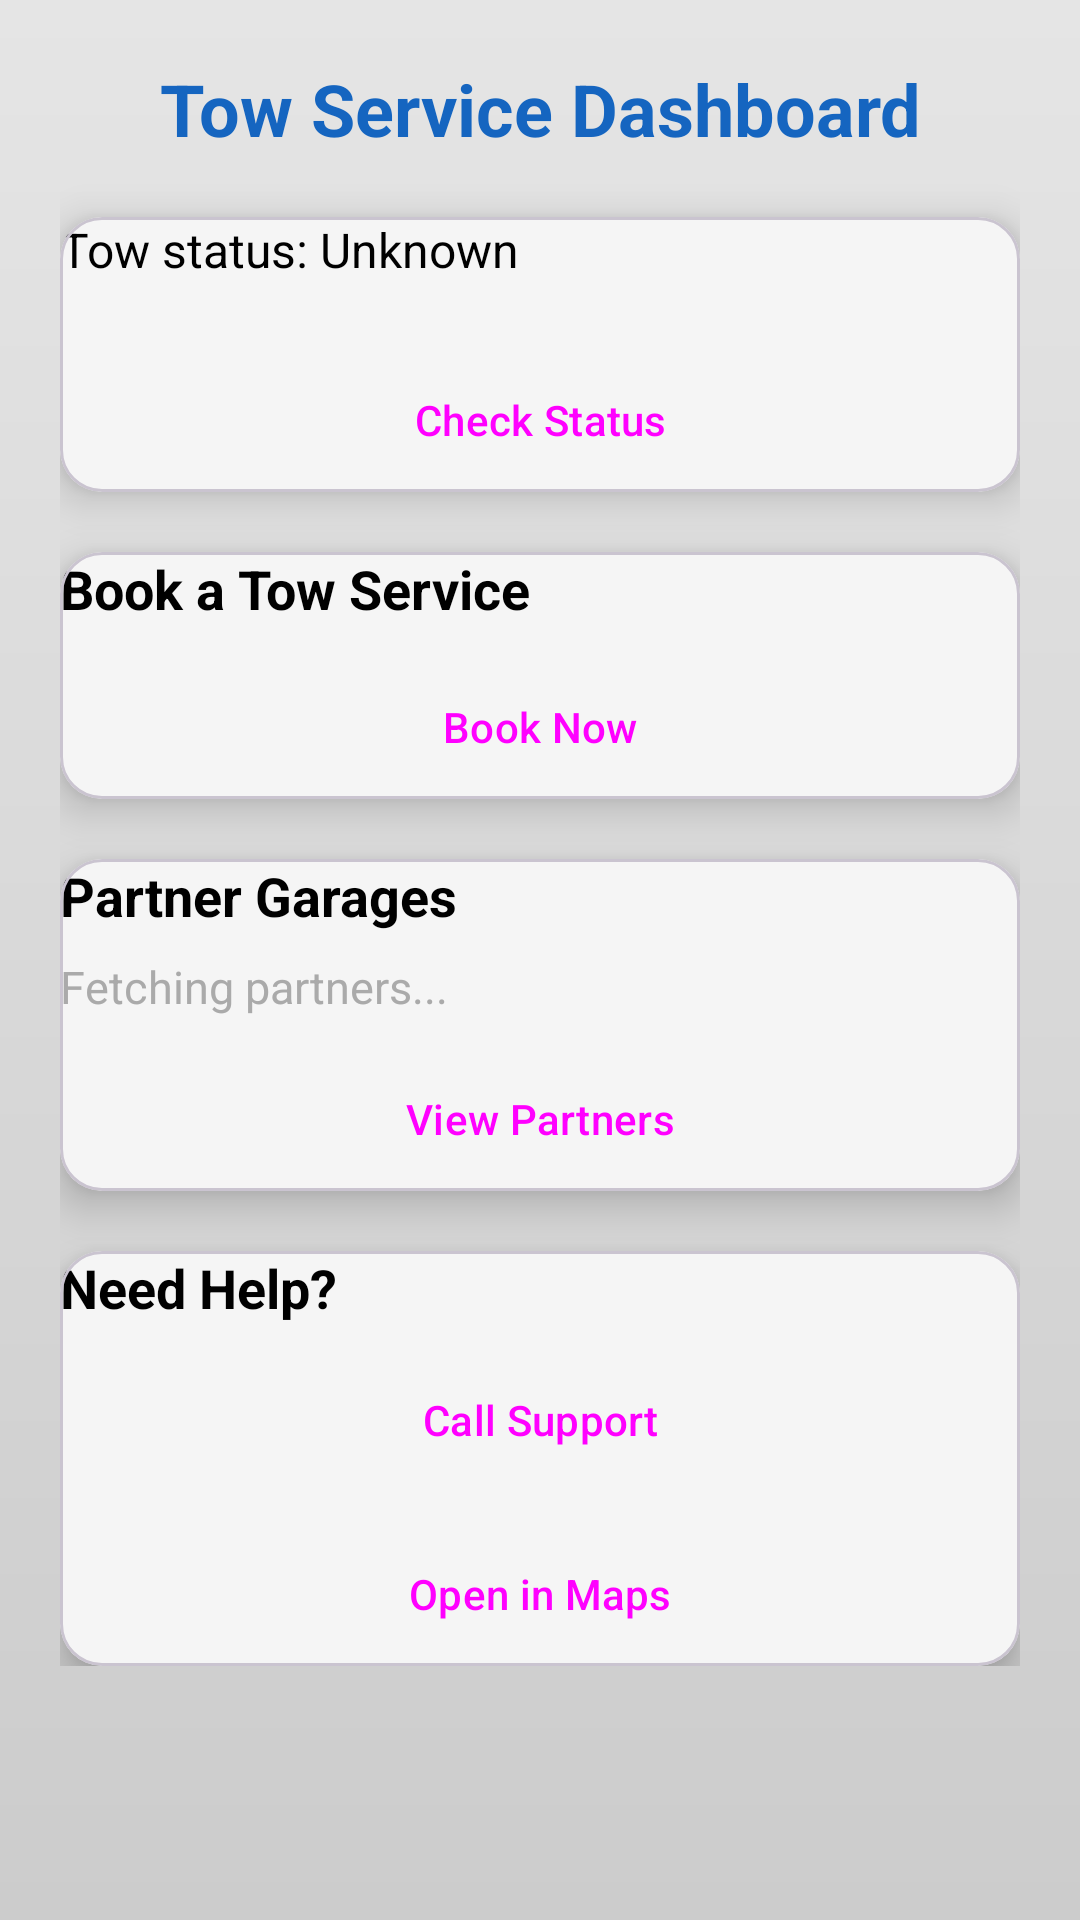

Here is an Android app screen rendered from its layout file. Give the layout XML and the strings, colors and styles it references.
<!-- AndroidManifest.xml: application theme Theme.TowAppMVP -->
<!-- res/layout/activity_track_tow.xml -->
<?xml version="1.0" encoding="utf-8"?>
<ScrollView xmlns:android="http://schemas.android.com/apk/res/android"
    xmlns:app="http://schemas.android.com/apk/res-auto"
    xmlns:tools="http://schemas.android.com/tools"
    android:id="@+id/scrollView"
    android:layout_width="match_parent"
    android:layout_height="match_parent"
    android:background="@drawable/bg_grey_gradient"
    tools:context=".TrackTowActivity">

    <LinearLayout
        android:orientation="vertical"
        android:padding="20dp"
        android:gravity="center_horizontal"
        android:layout_width="match_parent"
        android:layout_height="wrap_content">

        
        <TextView
            android:id="@+id/tvHeader"
            android:text="Tow Service Dashboard"
            android:textSize="24sp"
            android:textStyle="bold"
            android:textColor="@color/primaryColor"
            android:layout_marginBottom="20dp"
            android:gravity="center"
            android:layout_width="match_parent"
            android:layout_height="wrap_content" />

        
        <com.google.android.material.card.MaterialCardView
            android:id="@+id/cardTowTracking"
            android:layout_width="match_parent"
            android:layout_height="wrap_content"
            android:layout_marginBottom="20dp"
            android:padding="16dp"
            app:cardElevation="8dp"
            app:cardCornerRadius="14dp"
            app:cardBackgroundColor="@color/greyLight">

            <LinearLayout
                android:orientation="vertical"
                android:layout_width="match_parent"
                android:layout_height="wrap_content">

                <TextView
                    android:id="@+id/tvStatus"
                    android:text="Tow status: Unknown"
                    android:textSize="16sp"
                    android:textColor="@android:color/black"
                    android:layout_marginBottom="10dp"
                    android:layout_width="wrap_content"
                    android:layout_height="wrap_content" />

                <ProgressBar
                    android:id="@+id/progressTow"
                    style="?android:attr/progressBarStyleHorizontal"
                    android:layout_width="match_parent"
                    android:layout_height="6dp"
                    android:visibility="gone"
                    android:indeterminate="false"
                    android:progress="50"
                    android:progressTint="@color/teal_700" />

                <Button
                    android:id="@+id/btnRefreshStatus"
                    android:text="Check Status"
                    android:layout_width="match_parent"
                    android:layout_height="wrap_content"
                    android:layout_marginTop="12dp"
                    style="?attr/materialButtonOutlinedStyle" />
            </LinearLayout>
        </com.google.android.material.card.MaterialCardView>

        
        <com.google.android.material.card.MaterialCardView
            android:id="@+id/cardBooking"
            android:layout_width="match_parent"
            android:layout_height="wrap_content"
            android:layout_marginBottom="20dp"
            android:padding="16dp"
            app:cardElevation="8dp"
            app:cardCornerRadius="14dp"
            app:cardBackgroundColor="@color/greyLight">

            <LinearLayout
                android:orientation="vertical"
                android:layout_width="match_parent"
                android:layout_height="wrap_content">

                <TextView
                    android:text="Book a Tow Service"
                    android:textSize="18sp"
                    android:textStyle="bold"
                    android:textColor="@android:color/black"
                    android:layout_marginBottom="10dp"
                    android:layout_width="wrap_content"
                    android:layout_height="wrap_content" />

                <Button
                    android:id="@+id/btnBookTow"
                    android:text="Book Now"
                    android:layout_width="match_parent"
                    android:layout_height="wrap_content"
                    style="?attr/materialButtonStyle" />
            </LinearLayout>
        </com.google.android.material.card.MaterialCardView>

        
        <com.google.android.material.card.MaterialCardView
            android:id="@+id/cardPartners"
            android:layout_width="match_parent"
            android:layout_height="wrap_content"
            android:layout_marginBottom="20dp"
            android:padding="16dp"
            app:cardElevation="8dp"
            app:cardCornerRadius="14dp"
            app:cardBackgroundColor="@color/greyLight">

            <LinearLayout
                android:orientation="vertical"
                android:layout_width="match_parent"
                android:layout_height="wrap_content">

                <TextView
                    android:text="Partner Garages"
                    android:textSize="18sp"
                    android:textStyle="bold"
                    android:textColor="@android:color/black"
                    android:layout_marginBottom="8dp"
                    android:layout_width="wrap_content"
                    android:layout_height="wrap_content" />

                <TextView
                    android:id="@+id/tvPartners"
                    android:text="Fetching partners..."
                    android:textSize="15sp"
                    android:textColor="@android:color/darker_gray"
                    android:layout_width="wrap_content"
                    android:layout_height="wrap_content" />

                <Button
                    android:id="@+id/btnViewPartners"
                    android:text="View Partners"
                    android:layout_marginTop="10dp"
                    android:layout_width="match_parent"
                    android:layout_height="wrap_content"
                    style="?attr/materialButtonOutlinedStyle" />
            </LinearLayout>
        </com.google.android.material.card.MaterialCardView>

        
        <com.google.android.material.card.MaterialCardView
            android:id="@+id/cardContact"
            android:layout_width="match_parent"
            android:layout_height="wrap_content"
            android:padding="16dp"
            app:cardElevation="8dp"
            app:cardCornerRadius="14dp"
            app:cardBackgroundColor="@color/greyLight">

            <LinearLayout
                android:orientation="vertical"
                android:layout_width="match_parent"
                android:layout_height="wrap_content">

                <TextView
                    android:text="Need Help?"
                    android:textSize="18sp"
                    android:textStyle="bold"
                    android:textColor="@android:color/black"
                    android:layout_marginBottom="8dp"
                    android:layout_width="wrap_content"
                    android:layout_height="wrap_content" />

                <Button
                    android:id="@+id/btnCallSupport"
                    android:text="Call Support"
                    android:layout_marginBottom="10dp"
                    android:layout_width="match_parent"
                    android:layout_height="wrap_content"
                    style="?attr/materialButtonStyle" />

                <Button
                    android:id="@+id/btnOpenMaps"
                    android:text="Open in Maps"
                    android:layout_width="match_parent"
                    android:layout_height="wrap_content"
                    style="?attr/materialButtonOutlinedStyle" />
            </LinearLayout>
        </com.google.android.material.card.MaterialCardView>

    </LinearLayout>
</ScrollView>
<!-- resources referenced by this layout -->
<resources>
  <color name="greyLight">@color/grey_100</color>
  <color name="primaryColor">#1565C0</color>
  <!-- drawable bg_grey_gradient (drawable) -->
  <?xml version="1.0" encoding="utf-8"?>
  <shape xmlns:android="http://schemas.android.com/apk/res/android"
      android:shape="rectangle">
  
      <gradient
          android:startColor="#E5E5E5"
          android:endColor="#CCCCCC"
          android:angle="270" />
  </shape>
  <style name="Theme.TowAppMVP" parent="Base.Theme.TowAppMVP" />
  <color name="grey_100">#F5F5F5</color>
  <style name="Base.Theme.TowAppMVP" parent="Theme.Material3.DayNight.NoActionBar">
  
          
          <item name="colorPrimary">@color/primaryColor</item>
          <item name="colorPrimaryDark">@color/primaryDarkColor</item>
          <item name="colorAccent">@color/accentColor</item>
  
          
          <item name="android:colorBackground">@color/backgroundColor</item>
  
          
          <item name="android:textColorPrimary">@color/textPrimary</item>
          <item name="android:textColorSecondary">@color/textSecondary</item>
  
          
          <item name="android:buttonStyle">@style/Widget.App.Button</item>
      </style>
  <color name="primaryDarkColor">#0D47A1</color>
  <color name="accentColor">#FF6F00</color>
  <color name="backgroundColor">@color/grey_100</color>
  <color name="textPrimary">@color/grey_900</color>
  <color name="textSecondary">@color/grey_600</color>
  <style name="Widget.App.Button" parent="Widget.Material3.Button">
          <item name="android:backgroundTint">@color/accentColor</item>
          <item name="android:textColor">@color/white</item>
      </style>
  <color name="grey_900">#212121</color>
  <color name="grey_600">#757575</color>
  <color name="white">#FFFFFF</color>
  <!-- not gathered from this repository: default colours our renderer supplied (Android Studio template values) -->
  <color name="teal_700">#FF018786</color>
</resources>
